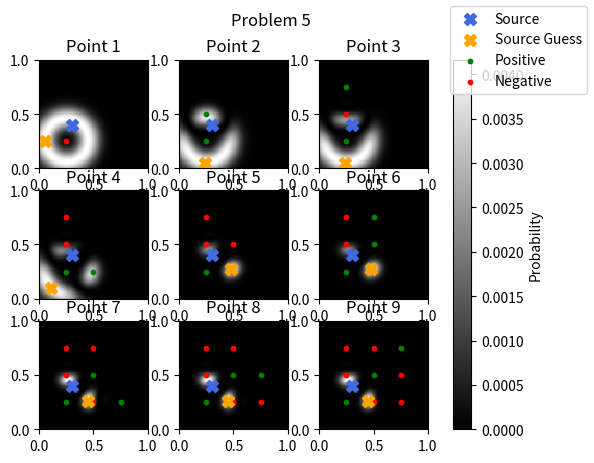

Generate this figure with matplotlib:
import numpy as np
import math
import matplotlib.pyplot as plt
import matplotlib.patches as patches
import random

############### Creating arena ###############
# Default source location
source = np.array([0.3, 0.4])

# Colors for positive and negative sensor readings
colors = ['g', 'r']

############### Helper functions
# Find the chance of a positive reading
def bernoulliChances(point, sourceIn=source):
    # Calculate the chances of reading a positive value
    chances = math.exp(-100 * (np.linalg.norm(point - sourceIn) - 0.2)**2)

    return chances

# Give a reading from the sensor
def bernoulli(point, sourceIn=source):
    # Calculate the chances of reading a positive value
    chances = bernoulliChances(point, sourceIn)

    # Roll those chances
    randNum = random.random()

    if(randNum <= chances):
        return 1
    else:
        return 0

# Create the points from random locations each time
def createPoints(numPoints):
    # Create 100 random points
    points = np.random.rand(numPoints, 2)

    # Creating the list of positive points and negative points
    posPoints = np.empty((0, 2))
    negPoints = np.empty((0, 2))

    # Create lists of points that result in positive or negative reading
    for i in points:
        if (bernoulli(i) == 1):
            # Checking if the arrays are empty
            if (posPoints.size == 0):
                posPoints = np.array([i[0], i[1]])
            else:
                posPoints = np.vstack([posPoints, i])
                
        else:
            # Checking if the arrays are empty
            if (negPoints.size == 0):
                negPoints = np.array([i[0], i[1]])
            else:
                negPoints = np.vstack([negPoints, i])

    return posPoints, negPoints, points

# Create uniform points
def createUniformPoints(enumerationFactor):
    # Create 100 random points
    points = np.array([])
    
    for i in range(0, enumerationFactor):
        for j in range(0, enumerationFactor):
            if (points.size == 0):
                points = np.array([i / enumerationFactor, j / enumerationFactor])
            else:
                points = np.vstack([points, np.array([i / enumerationFactor, j / enumerationFactor])])
        print(points)
    
    # Creating the list of positive points and negative points
    posPoints = np.empty((0, 2))
    negPoints = np.empty((0, 2))

    # Create lists of points that result in positive or negative reading
    for i in points:
        if (bernoulli(i) == 1):
            # Checking if the arrays are empty
            if (posPoints.size == 0):
                posPoints = np.array([i[0], i[1]])
            else:
                posPoints = np.vstack([posPoints, i])
                
        else:
            # Checking if the arrays are empty
            if (negPoints.size == 0):
                negPoints = np.array([i[0], i[1]])
            else:
                negPoints = np.vstack([negPoints, i])

    return posPoints, negPoints, points

# Create a single point
def createSinglePoint(posPoints, negPoints, sensorLoc):
    # Create a random point
    newPoint = sensorLoc
    positive = False
    
    if (bernoulli(newPoint) == 1):
        positive = True
        # Checking if the arrays are empty
        if (posPoints.size == 0):
            posPoints = np.array([newPoint[0], newPoint[1]])
        else:
            posPoints = np.vstack([posPoints, newPoint])

    else:
        positive = False
        # Checking if the arrays are empty
        if (negPoints.size == 0):
            negPoints = np.array([newPoint[0], newPoint[1]])
        else:
            negPoints = np.vstack([negPoints, newPoint])

    return posPoints, negPoints, newPoint, positive

# Create points from a set point
def createPointsFromSetSpot(numPoints, point):
    # Creating the list of positive points and negative points
    posPoints = np.empty((0, 2))
    negPoints = np.empty((0, 2))

    # Create lists of points that result in positive or negative reading
    for i in range(0, numPoints):
        if (bernoulli(point) == 1):
            # Checking if the arrays are empty
            if (posPoints.size == 0):
                posPoints = point
            else:
                posPoints = np.vstack([posPoints, point])
                
        else:
            # Checking if the arrays are empty
            if (negPoints.size == 0):
                negPoints = point
            else:
                negPoints = np.vstack([negPoints, point])

    return posPoints, negPoints

# Create the circle patches
def createChancesVisual(ax, enumeration):
    # The loop to test the circle patches
    for i in range(0, enumeration):
        # Create the patch, and change the alpha based on the chances
        alpha = bernoulliChances(np.array([source[0] + (i / enumeration),
                                           source[1]]))
        
        circle = patches.Circle((source[0], source[1]),
                                (i / enumeration),
                                alpha=alpha,
                                color='white',
                                fill=False,
                                zorder=-1,
                                label='_nolegend_')
        ax.add_patch(circle)

# Add the points to the plot
def addPointsToPlot(ax, posPoints, negPoints):
    # Default params for the points
    size = 10

    # Error checking on adding scatters to the plot
    if(posPoints.size > 2):
        ax.scatter(posPoints[:, 0], posPoints[:, 1],
                   color=colors[0], zorder=1,
                   label='_nolegend_', s=size)
    if(posPoints.size == 2):
        ax.scatter(posPoints[0], posPoints[1],
                   color=colors[0], zorder=1,
                   label='_nolegend_', s=size)

    if(negPoints.size > 2):
        ax.scatter(negPoints[:, 0], negPoints[:, 1],
                   color=colors[1], zorder=1,
                   label='_nolegend_', s=size)
    if(negPoints.size == 2):
        ax.scatter(negPoints[0], negPoints[1],
                   color=colors[1], zorder=1,
                   label='_nolegend_', s=size)

# Create the likelyhood function
def createLikelyhoodFunction(ax, posPoints, negPoints, enumerationFactor=100):
    # Creating the grid
    likelyhoodGrid = np.ones((enumerationFactor, enumerationFactor))

    # Calculating the likelyhood function
    curSource = np.array([0.0, 0.0])
    for i in range(0, enumerationFactor):
        # Storing the x value
        curSource[0] = i / enumerationFactor

        for j in range(0, enumerationFactor):
            # Storing the y value
            curSource[1] = j / enumerationFactor
            
            # Two loops to go through the posPoints and the negPoints
            for k in posPoints:
                likelyhoodGrid[i][j] *= bernoulliChances(k, curSource)

            for k in negPoints:
                likelyhoodGrid[i][j] *= 1 - bernoulliChances(k, curSource)

    # Plotting the likelyhood function
    likelyhoodPlot = ax.imshow(np.transpose(likelyhoodGrid), cmap='binary_r', interpolation='nearest',
                               extent=[0, 1, 0, 1], zorder=0, origin='lower')
        
    return likelyhoodGrid, likelyhoodPlot

# Get integral term
def getIntegralTerm(probabilityGrid, newPoint, positive):
    integralTerm = 0
    for i in range(0, probabilityGrid.shape[0]):
        for j in range(0, probabilityGrid.shape[1]):
            if (positive):
                integralTerm += bernoulliChances(newPoint, np.array([i / probabilityGrid.shape[0],
                                                                     j / probabilityGrid.shape[1]])) * probabilityGrid[i][j]
            else:
                integralTerm += (1 - bernoulliChances(newPoint, np.array([i / probabilityGrid.shape[0],
                                                                          j / probabilityGrid.shape[1]]))) * probabilityGrid[i][j]

    return integralTerm

# Create the probability function
def updateProbabilityGrid(ax, probabilityGrid, newPoint, positive):
    # Getting enumerationFactor
    enumerationFactor = probabilityGrid.shape[0]

    # Getting the integral term
    integralTerm = getIntegralTerm(probabilityGrid, newPoint, positive)
    
    # Calculating the probability function
    curCell = np.array([0.0, 0.0])
    for i in range(0, enumerationFactor):
        # Storing the x value
        curCell[0] = i / enumerationFactor

        for j in range(0, enumerationFactor):
            # Storing the y value
            curCell[1] = j / enumerationFactor
            
            if (positive):
                # Update the probability grid
                probabilityGrid[i][j]  = (bernoulliChances(newPoint, curCell) * probabilityGrid[i][j]) / integralTerm
            else:
                # Update the probability grid
                probabilityGrid[i][j]  = ((1 - bernoulliChances(newPoint, curCell)) * probabilityGrid[i][j]) / integralTerm

    probabilityPlot = ax.imshow(np.transpose(probabilityGrid), cmap='binary_r', interpolation='nearest',
                                extent=[0, 1, 0, 1], zorder=0, origin='lower')
    probabilityPlot.norm.autoscale([0, np.max(probabilityGrid)])

    return probabilityGrid, probabilityPlot

# Create a blank probability funciton
def createBlankProbabilityFunction(enumerationFactor):
    probabilityGrid = np.ones((enumerationFactor, enumerationFactor))  / (enumerationFactor**2)

    return probabilityGrid

# Create the background for the plot
def createBackground(ax):
    # Create the patch to be the background
    rect = patches.Rectangle((0, 0), 1, 1, facecolor='black',
                             alpha=0.9, zorder=-1, label='_nolegend_')
    ax.add_patch(rect)

# Add a source to the plot
def addSource(ax):
    # Add the source to the plot
    ax.scatter(source[0], source[1], color='royalblue', zorder=2,
               label='_nolegend_', s=75, marker='X')

# Add source guess to the plot
def addSourceGuess(ax, sourceGuess):
    # Add the source to the plot
    ax.scatter(sourceGuess[0], sourceGuess[1], color='orange', zorder=2,
               label='_nolegend_', s=75, marker='X')

# Find the location of the highest likelyhood
def findMostLikely(likelyhoodGrid):
    maxLikelyhood = 0
    sourceGuess = np.array([0, 0])
    for k in range(0, likelyhoodGrid.shape[0]):
        for l in range(0, likelyhoodGrid.shape[1]):
            if (likelyhoodGrid[k][l] > maxLikelyhood):
                maxLikelyhood = likelyhoodGrid[k][l]
                sourceGuess = np.array([k / likelyhoodGrid.shape[0],
                                        l / likelyhoodGrid.shape[1]])
    
    return sourceGuess

# Create legend
def createLegend(ax, plotSourceGuess=False):
    # Source label
    ax.scatter([], [], color='royalblue', zorder=2, marker='X', label='Source', s=75)

    # Source guess plot
    if (plotSourceGuess):
        ax.scatter([], [], color='orange', zorder=2, marker='X', label='Source Guess', s=75)
    
    # Positive label
    ax.scatter([], [], color=colors[0], zorder=1, label='Positive', s=10)
    
    # Negative label
    ax.scatter([], [], color=colors[1], zorder=1, label='Negative', s=10)

# Create grid sample locations
def createGridSampleLocations(x, y):
    sensLocations = np.empty((0, 2))
    for i in range(0, x + 1):
        for j in range(0, y + 1):
            if (i != 0 and j != 0):
                sensLocations = np.vstack([sensLocations,
                                           np.array([i / (x + 1),
                                                     j / (y + 1)])])
                
    return sensLocations

# Main funciton
def prob1():
    # Telling the user which problem is running
    print("Problem 1 and 2")

    # Creating the random points and sorting them based on the sensor readings
    numPoints = 100
    posPoints, negPoints, points = createPoints(numPoints)
    
    # Create the plot
    fig, ax = plt.subplots()
    fig.suptitle("Problem 2")
    fig.canvas.manager.set_window_title("Homework 1")

    # Creating background for the plot
    createBackground(ax)

    # Creating circle patches to show chances
    createChancesVisual(ax, 400)

    # Adding the points to the plot
    addPointsToPlot(ax, posPoints, negPoints)

    # Creating the likelyhood function based on the points
    likelyhoodGrid, likelyhoodPlot = createLikelyhoodFunction(ax, posPoints, negPoints, 100)

    # Add the source to the plot
    addSource(ax)
    
    # Create legend
    createLegend(ax)

    # Plot the graph
    ax.set_xlim(0, 1)
    ax.set_ylim(0, 1)
    ax.set_aspect('equal')
    plt.legend(loc='upper right').set_zorder(10)
    plt.colorbar(likelyhoodPlot, ax=ax, label='Likelyhood')
    plt.show()

def prob3():
    # Telling the user what problem is running
    print("Problem 3")
    # Creating 100 points at the same location
    numPoints = 100

    # Create the plot
    fig, ax = plt.subplots(1, 3)
    fig.suptitle("Problem 3")
    fig.canvas.manager.set_window_title("Homework 1")

    # For loop to create the plots
    for i in range(0, 3):
        # Choosing the location of the sensor
        sensor = np.random.rand(2)

        # Loop to test that location numPoints times
        posPoints, negPoints = createPointsFromSetSpot(numPoints, sensor)

        # Creating background for the plot
        createBackground(ax[i])

        # Adding a source to the plot
        addSource(ax[i])

        # Adding the points to the plot
        addPointsToPlot(ax[i], posPoints, negPoints)

        # Creating the likelyhood function based on the points
        likelyhoodGrid, likelihoodPlot = createLikelyhoodFunction(ax[i], posPoints, negPoints, 50)

        # Plot the graph
        ax[i].set_xlim(0, 1)
        ax[i].set_ylim(0, 1)
        ax[i].set_aspect('equal')

        # Tell user done with this plot
        print("Plot ", i, " done")
    
    # Adding legend
    createLegend(ax[0])
    fig.legend(loc='upper right').set_zorder(10)
    fig.colorbar(likelihoodPlot, ax=ax, label='Likelyhood')

    plt.show()

def prob4():
    # Telling the user which problem is running
    print("Problem 4")

    # Creating 10 points at the same location
    numPoints = 10

    # Create the plot
    fig, ax = plt.subplots(2, 5)
    fig.suptitle("Problem 4")
    fig.canvas.manager.set_window_title("Homework 1")

    # Choosing the location of the sensor
    # sensor = np.random.rand(2)
    sensor = np.array([0.5, 0.55])

    # Creating empty positive and negative points
    posPoints = np.empty((0, 2))
    negPoints = np.empty((0, 2))
    
    # Probability grid
    probabilityGrid = createBlankProbabilityFunction(100)

    # For loop to create the plots
    curPointCount = 0
    for i in range(0, 2):
        for j in range(0, int(numPoints / 2)):
            # Creating background for the plot
            createBackground(ax[i][j])

            # Adding a source to the plot
            addSource(ax[i][j])
            
            # Adding the points to the plot
            addPointsToPlot(ax[i][j], posPoints, negPoints)

            # Adding a single point to the plot
            posPoints, negPoints, newPoint, positive = createSinglePoint(posPoints, negPoints, sensor)

            # Add new point to the plot
            ax[i][j].scatter(newPoint[0], newPoint[1], color=colors[positive], zorder=1, s=10)

            # Find the most likely point
            sourceGuess = findMostLikely(probabilityGrid)            

            # Create the point of the most likely source point
            addSourceGuess(ax[i][j], sourceGuess)

            # Creating the likelyhood function based on the points
            probabilityGrid, probabilityPlot = updateProbabilityGrid(ax[i][j], probabilityGrid, newPoint, positive)

            # Plot the graph
            ax[i][j].set_xlim(0, 1)
            ax[i][j].set_ylim(0, 1)
            ax[i][j].set_aspect('equal')
            ax[i][j].set_title("Point " + str(curPointCount + 1))

            # Tell user done with this plot
            curPointCount += 1
            print("Plot ", curPointCount, " done")

    createLegend(ax[0][0], True)
    fig.legend(loc='upper right').set_zorder(10)
    fig.colorbar(probabilityPlot, ax=ax, label='Probability')
    plt.show()

def prob5():
    # Creating 9 points at the same location
    numPoints = 9

    # Create the plot
    fig, ax = plt.subplots(3, 3)
    fig.suptitle("Problem 5")
    fig.canvas.manager.set_window_title("Homework 1")

    # Creating empty positive and negative points
    posPoints = np.empty((0, 2))
    negPoints = np.empty((0, 2))
    
    # Probability grid
    probabilityGrid = createBlankProbabilityFunction(100)
    
    # Creating the sensor locations                
    sensLocations = createGridSampleLocations(3, 3)

    # For loop to create the plots
    curPointCount = 0
    for i in range(0, 3):
        for j in range(0, int(numPoints / 3)):
            # Creating background for the plot
            createBackground(ax[i][j])

            # Adding a source to the plot
            addSource(ax[i][j])

            # Adding the points to the plot
            addPointsToPlot(ax[i][j], posPoints, negPoints)

            # Adding a single point to the plot
            posPoints, negPoints, newPoint, positive = createSinglePoint(posPoints, negPoints, sensLocations[curPointCount])

            # Add new point to the plot
            ax[i][j].scatter(newPoint[0], newPoint[1], color=colors[positive], zorder=1, s=10)

            # Creating the likelyhood function based on the points
            probabilityGrid, probabilityPlot = updateProbabilityGrid(ax[i][j], probabilityGrid, newPoint, positive)

            # Plot the most likely point
            sourceGuess = findMostLikely(probabilityGrid)
            addSourceGuess(ax[i][j], sourceGuess)

            # Plot the graph
            ax[i][j].set_xlim(0, 1)
            ax[i][j].set_ylim(0, 1)
            ax[i][j].set_aspect('equal')
            ax[i][j].set_title("Point " + str(curPointCount + 1))

            # Tell user done with this plot
            curPointCount += 1
            print("Plot ", curPointCount, " done")

    # handles, labels = ax[0, 0].get_legend_handles_labels()
    createLegend(ax[0][0], True)
    fig.legend(loc='upper right').set_zorder(10)
    fig.colorbar(probabilityPlot, ax=ax, label='Probability')
    plt.show()

def main():
    # prob1()
    # prob3()
    # prob4()
    prob5()

if __name__ == "__main__":
    main()
